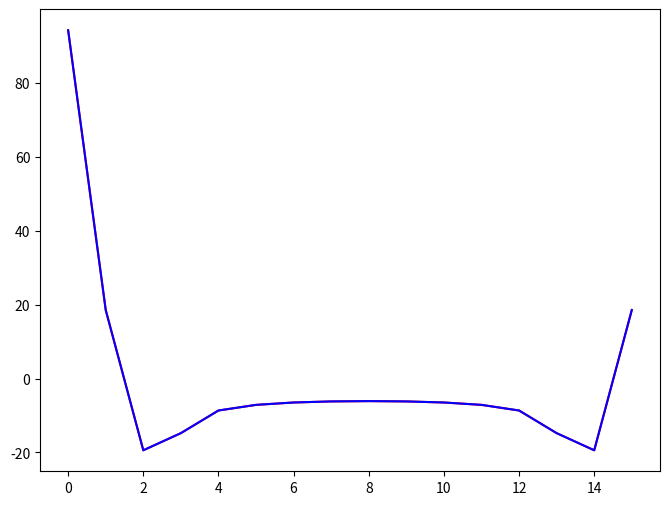

The script that saved this image:
import matplotlib.pyplot as plt
import scipy.fft as sp
import math
import cmath

sw = True

N = 16
filter = 10000
A = [1,5,3,7,3,2,1]
f = [0.5,1,2,5,7,9,12]

samples = range(0,N)

k = 7
pi = math.pi

f = [i*1000 for i in f]

fd = 75000
if max(f) > 30000:
    fd = 110000
Td = 1/fd

# Пункт 1 /////////////////////////////////////////////////////////////////////////////////////////////////////////////////////////////
t = []
x = []

# Построение изначального сигнала сигнала по сэмплам
for n in samples:
    t.append(n * Td)
    x.append(0)
    for i in range(0,k):
        x[n] += A[i] * math.sin(2*pi*f[i]*t[n])


# Пункт 2 /////////////////////////////////////////////////////////////////////////////////////////////////////////////////////////////

xdpf = list(sp.fft(x))

# Пункт 3 /////////////////////////////////////////////////////////////////////////////////////////////////////////////////////////////

def Bab(A,B,W):
    print(W)
    return [A+B*W,A-B*W]

# Пункт 4 /////////////////////////////////////////////////////////////////////////////////////////////////////////////////////////////

def Wf(x):
    return ((math.e**(-(cmath.sqrt(-1)*2*(pi/N)*x))))

# Пункт 5 /////////////////////////////////////////////////////////////////////////////////////////////////////////////////////////////

gen = []
gen.append(x)

def BabL(AB,k):
    AB_out = [0 for i in range(0,len(AB))]
    lenH = len(AB)//2
    for i in range(0,lenH):
        AB_out[i],AB_out[i+lenH] = Bab(AB[i],AB[i+lenH],Wf(k))
    return AB_out

gen.append(BabL(gen[0],0))

# for i in range(0,len(gen[0])):
#     print(str(gen[0][i]) + " -> " + str(gen[1][i]))

print("//////////////////////////////////////////////////////////////////////////")


# gen 2
    
gen.append([0 for i in gen[1]])

gen[2][:8] = BabL(gen[1][0:8],0)
gen[2][8:] = BabL(gen[1][8:],4)

# for i in range(0,len(gen[0])):
#     print(str(gen[1][i]) + " -> " + str(gen[2][i]))

print("//////////////////////////////////////////////////////////////////////////")
#  gen 3

gen.append([0 for i in gen[2]])

gen[3][:4] = BabL(gen[2][:4],0)
gen[3][4:8] = BabL(gen[2][4:8],4)
gen[3][8:12] = BabL(gen[2][8:12],2)
gen[3][12:] = BabL(gen[2][12:],6)

# for i in range(0,len(gen[0])):
#     print(str(gen[2][i]) + " -> " + str(gen[3][i]))

print("//////////////////////////////////////////////////////////////////////////")
# gen 4

gen.append([0 for i in gen[3]])

gen[4][:2] = BabL(gen[3][:2],0)
gen[4][2:4] = BabL(gen[3][2:4],4)
gen[4][4:6] = BabL(gen[3][4:6],2)
gen[4][6:8] = BabL(gen[3][6:8],6)
gen[4][8:10] = BabL(gen[3][8:10],1)
gen[4][10:12] = BabL(gen[3][10:12],5)
gen[4][12:14] = BabL(gen[3][12:14],3)
gen[4][14:] = BabL(gen[3][14:],7)

# for i in range(0,len(gen[0])):
#     print(str(gen[3][i]) + " -> " + str(gen[4][i]))

print("//////////////////////////////////////////////////////////////////////////")



ts = [gen[4][0],gen[4][8],gen[4][4],gen[4][12],gen[4][2],gen[4][10],gen[4][6],gen[4][14],gen[4][1],gen[4][9],gen[4][5],gen[4][13],gen[4][3],gen[4][11],gen[4][7],gen[4][15]]

plt.figure(figsize=(8,6))
plt.plot(samples,xdpf,"red")
plt.plot(samples,ts,"blue")

plt.show()